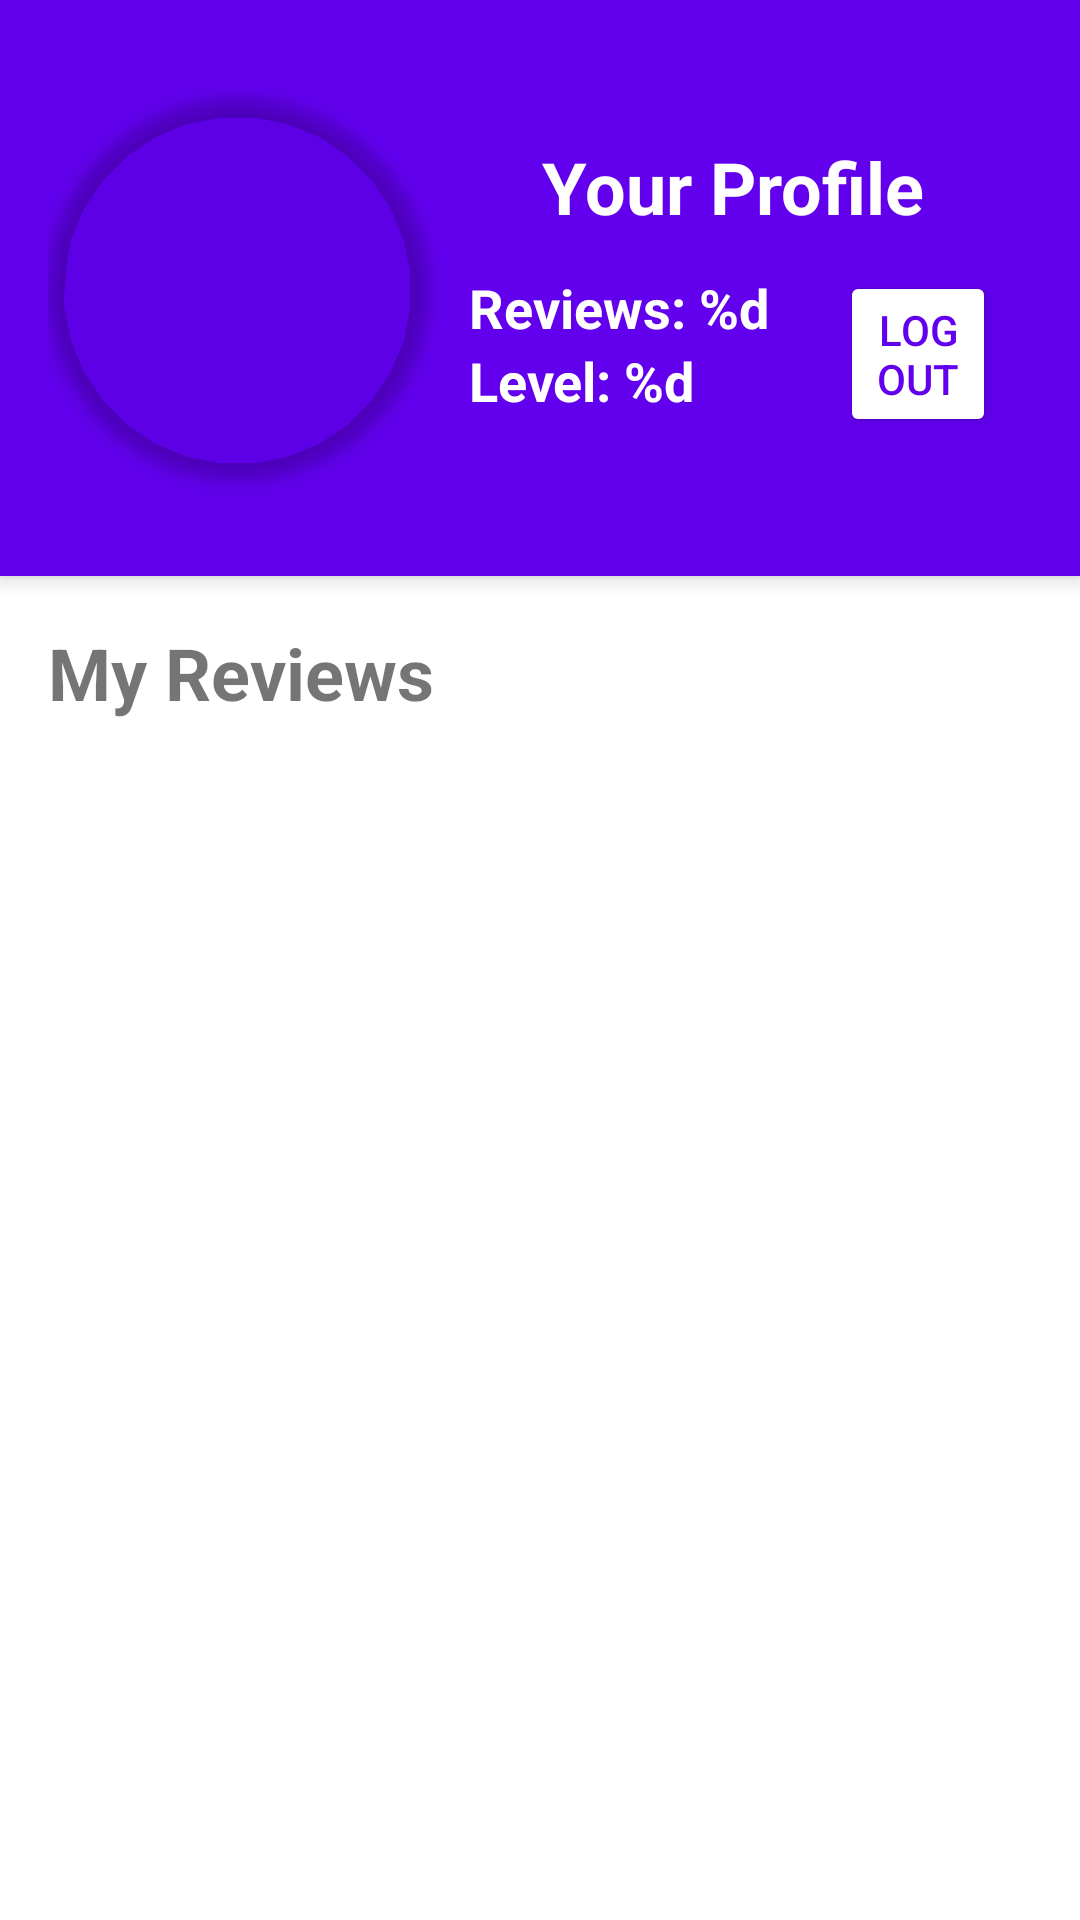

Produce the Android XML layout that renders to this screen, including the resource entries it uses.
<!-- AndroidManifest.xml: application theme Theme.RateMyToilet -->
<!-- res/layout/fragment_profile.xml -->
<?xml version="1.0" encoding="utf-8"?>
<androidx.constraintlayout.widget.ConstraintLayout xmlns:android="http://schemas.android.com/apk/res/android"
    xmlns:app="http://schemas.android.com/apk/res-auto"
    xmlns:tools="http://schemas.android.com/tools"
    android:layout_width="match_parent"
    android:layout_height="match_parent"
    android:orientation="vertical"
    tools:context=".ProfileFragment">

    <androidx.constraintlayout.widget.ConstraintLayout
        android:id="@+id/constraintLayout"
        android:layout_width="match_parent"
        android:layout_height="wrap_content"
        android:background="@color/purple_500"
        android:elevation="4dp"
        android:orientation="vertical"
        android:paddingHorizontal="16dp"
        app:layout_constraintEnd_toEndOf="parent"
        app:layout_constraintStart_toStartOf="parent"
        app:layout_constraintTop_toTopOf="parent">

        <com.google.android.material.imageview.ShapeableImageView
            android:id="@+id/profile_image_view"
            android:layout_width="128dp"
            android:layout_height="128dp"
            android:elevation="4dp"
            android:src="@mipmap/ic_avatar"
            android:layout_marginVertical="32dp"
            app:layout_constraintBottom_toBottomOf="parent"
            app:layout_constraintStart_toStartOf="parent"
            app:layout_constraintTop_toTopOf="parent"
            app:shapeAppearanceOverlay="@style/RoundImageShape" />

        <LinearLayout
            android:layout_width="0dp"
            android:layout_height="0dp"
            android:orientation="vertical"
            android:gravity="center"
            app:layout_constraintBottom_toBottomOf="@+id/profile_image_view"
            app:layout_constraintEnd_toEndOf="parent"
            app:layout_constraintStart_toEndOf="@+id/profile_image_view"
            app:layout_constraintTop_toTopOf="@+id/profile_image_view">

            <TextView
                android:id="@+id/profile_text_view"
                android:layout_width="wrap_content"
                android:layout_height="wrap_content"
                android:gravity="center"
                android:text="@string/title_profile_page"
                android:textColor="@color/white"
                android:textSize="24sp"
                android:textStyle="bold" />

            <LinearLayout
                android:layout_width="wrap_content"
                android:layout_height="wrap_content"
                android:layout_marginTop="12dp"
                android:orientation="horizontal">

                <LinearLayout
                    android:layout_width="wrap_content"
                    android:layout_height="wrap_content"
                    android:layout_marginHorizontal="12dp"
                    android:orientation="vertical">

                <TextView
                    android:id="@+id/total_reviews_text_view"
                    android:layout_width="wrap_content"
                    android:layout_height="0dp"
                    android:layout_weight="1"
                    android:text="@string/stat_total_reviews_format"
                    android:textAlignment="center"
                    android:textColor="@color/white"
                    android:textSize="18sp"
                    android:textStyle="bold" />

                <TextView
                    android:id="@+id/level_text_view"
                    android:layout_width="wrap_content"
                    android:layout_height="0dp"
                    android:layout_weight="1"
                    android:text="@string/stat_level_format"
                    android:textAlignment="center"
                    android:textColor="@color/white"
                    android:textSize="18sp"
                    android:textStyle="bold" />

                </LinearLayout>


                <Button
                    android:id="@+id/sign_out_button"
                    android:layout_width="wrap_content"
                    android:layout_height="wrap_content"
                    android:text="@string/log_out"
                    android:backgroundTint="@color/white"
                    android:textColor="@color/purple_500"
                    android:layout_marginHorizontal="12dp"/>


            </LinearLayout>


        </LinearLayout>

    </androidx.constraintlayout.widget.ConstraintLayout>

    <TextView
        android:id="@+id/textView23"
        android:layout_width="match_parent"
        android:layout_height="wrap_content"
        android:padding="16dp"
        android:text="@string/title_my_reviews"
        android:textSize="24sp"
        android:textStyle="bold"
        app:layout_constraintTop_toBottomOf="@+id/constraintLayout"
        tools:layout_editor_absoluteX="16dp" />

    <androidx.recyclerview.widget.RecyclerView
        android:id="@+id/user_reviews_recycler_view"
        android:layout_width="0dp"
        android:layout_height="0dp"
        android:divider="@null"
        app:layout_constraintBottom_toBottomOf="parent"
        app:layout_constraintEnd_toEndOf="parent"
        app:layout_constraintStart_toStartOf="parent"
        app:layout_constraintTop_toBottomOf="@+id/textView23" />

</androidx.constraintlayout.widget.ConstraintLayout>
<!-- resources referenced by this layout -->
<resources>
  <color name="purple_500">#FF6200EE</color>
  <color name="white">#FFFFFFFF</color>
  <string name="log_out">Log Out</string>
  <string name="stat_level_format">Level: %d</string>
  <string name="stat_total_reviews_format">Reviews: %d</string>
  <string name="title_my_reviews">My Reviews</string>
  <string name="title_profile_page">Your Profile</string>
  <style name="RoundImageShape">
          <item name="cornerSize">50%</item>
      </style>
  <style name="Theme.RateMyToilet" parent="Theme.MaterialComponents.Light.DarkActionBar">
          
          <item name="colorPrimary">#9754CB</item>
          <item name="colorPrimaryVariant">@color/purple_700</item>
          <item name="colorOnPrimary">@color/white</item>
          
          <item name="colorSecondary">@color/teal_200</item>
          <item name="colorSecondaryVariant">@color/teal_700</item>
          <item name="colorOnSecondary">@color/black</item>
          
          <item name="android:statusBarColor" tools:targetApi="l">?attr/colorPrimaryVariant</item>
          <item name="toolbarStyle">@style/Toolbar</item>
          
  
      </style>
  <color name="purple_700">#FF3700B3</color>
  <color name="teal_200">#FF03DAC5</color>
  <color name="teal_700">#FF018786</color>
  <color name="black">#FF000000</color>
  <style name="Toolbar" parent="Widget.AppCompat.Toolbar">
      </style>
</resources>
